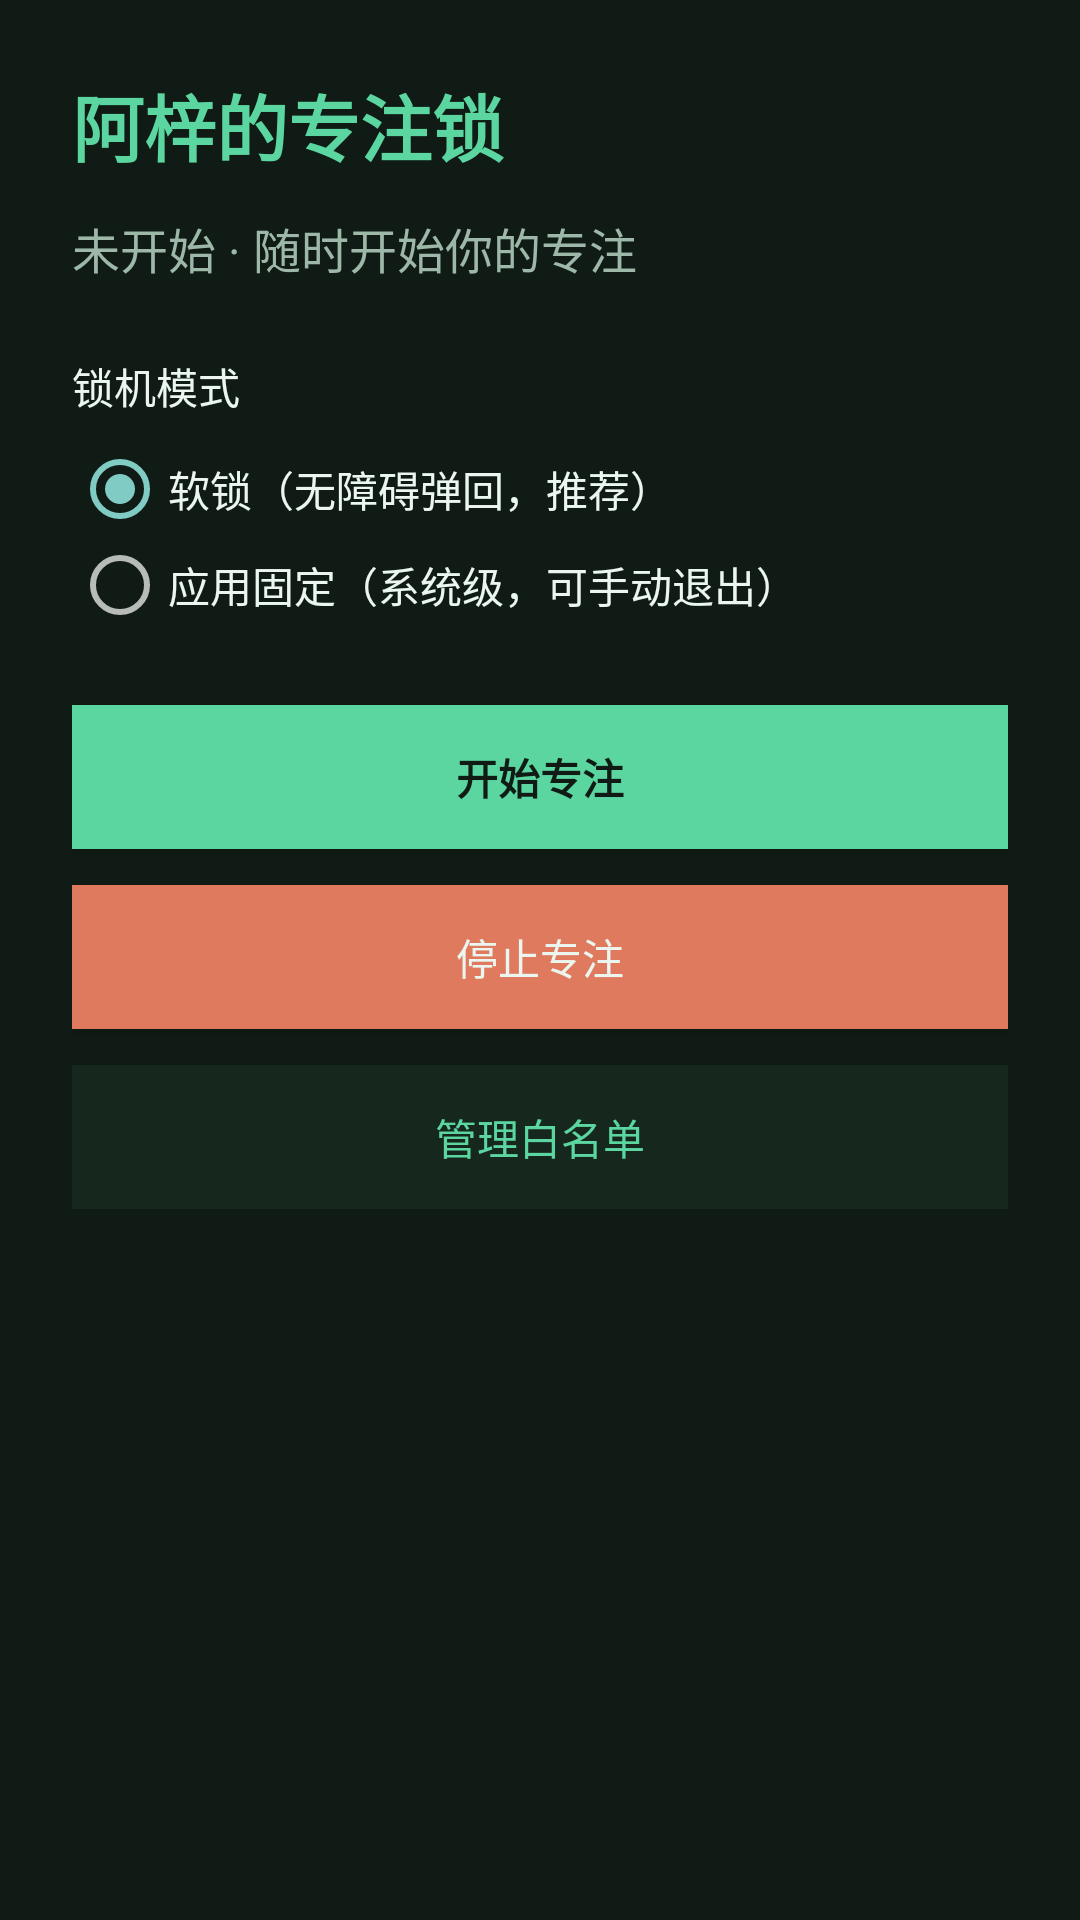

Reconstruct the res/layout file that produces this screen, plus the resources it refers to.
<!-- AndroidManifest.xml: application theme android:Theme.Material.NoActionBar -->
<!-- res/layout/activity_main.xml -->
<?xml version="1.0" encoding="utf-8"?>
<ScrollView xmlns:android="http://schemas.android.com/apk/res/android"
    android:layout_width="match_parent"
    android:layout_height="match_parent"
    android:background="@color/bg">

    <LinearLayout
        android:orientation="vertical"
        android:padding="24dp"
        android:layout_width="match_parent"
        android:layout_height="wrap_content">

        <TextView
            android:id="@+id/titleText"
            android:text="@string/title_main"
            android:textSize="24sp"
            android:textStyle="bold"
            android:textColor="@color/accent"
            android:layout_width="match_parent"
            android:layout_height="wrap_content" />

        <TextView
            android:id="@+id/statusText"
            android:text="@string/status_idle"
            android:textSize="16sp"
            android:textColor="@color/text_secondary"
            android:layout_marginTop="12dp"
            android:layout_width="match_parent"
            android:layout_height="wrap_content" />

        <TextView
            android:text="@string/label_mode"
            android:textSize="14sp"
            android:textColor="@color/text_primary"
            android:layout_marginTop="24dp"
            android:layout_width="match_parent"
            android:layout_height="wrap_content" />

        <RadioGroup
            android:id="@+id/modeGroup"
            android:orientation="vertical"
            android:layout_marginTop="8dp"
            android:layout_width="match_parent"
            android:layout_height="wrap_content">

            <RadioButton
                android:id="@+id/modeSoft"
                android:text="@string/mode_soft"
                android:checked="true"
                android:textColor="@color/text_primary"
                android:layout_width="match_parent"
                android:layout_height="wrap_content" />

            <RadioButton
                android:id="@+id/modePinned"
                android:text="@string/mode_pinned"
                android:textColor="@color/text_primary"
                android:layout_width="match_parent"
                android:layout_height="wrap_content" />
        </RadioGroup>

        <Button
            android:id="@+id/startBtn"
            android:text="@string/btn_start"
            android:background="@color/accent"
            android:textColor="@color/bg"
            android:textStyle="bold"
            android:layout_marginTop="24dp"
            android:layout_width="match_parent"
            android:layout_height="wrap_content" />

        <Button
            android:id="@+id/stopBtn"
            android:text="@string/btn_stop"
            android:background="@color/danger"
            android:textColor="@color/text_primary"
            android:layout_marginTop="12dp"
            android:layout_width="match_parent"
            android:layout_height="wrap_content" />

        <Button
            android:id="@+id/whitelistBtn"
            android:text="@string/btn_whitelist"
            android:background="@color/surface"
            android:textColor="@color/accent"
            android:layout_marginTop="12dp"
            android:layout_width="match_parent"
            android:layout_height="wrap_content" />

    </LinearLayout>
</ScrollView>
<!-- resources referenced by this layout -->
<resources>
  <color name="accent">#5BD6A0</color>
  <color name="bg">#0F1B14</color>
  <color name="danger">#E07A5F</color>
  <color name="surface">#16271D</color>
  <color name="text_primary">#EAF6EF</color>
  <color name="text_secondary">#9DB7A8</color>
  <string name="btn_start">开始专注</string>
  <string name="btn_stop">停止专注</string>
  <string name="btn_whitelist">管理白名单</string>
  <string name="label_mode">锁机模式</string>
  <string name="mode_pinned">应用固定（系统级，可手动退出）</string>
  <string name="mode_soft">软锁（无障碍弹回，推荐）</string>
  <string name="status_idle">未开始 · 随时开始你的专注</string>
  <string name="title_main">阿梓的专注锁</string>
</resources>
